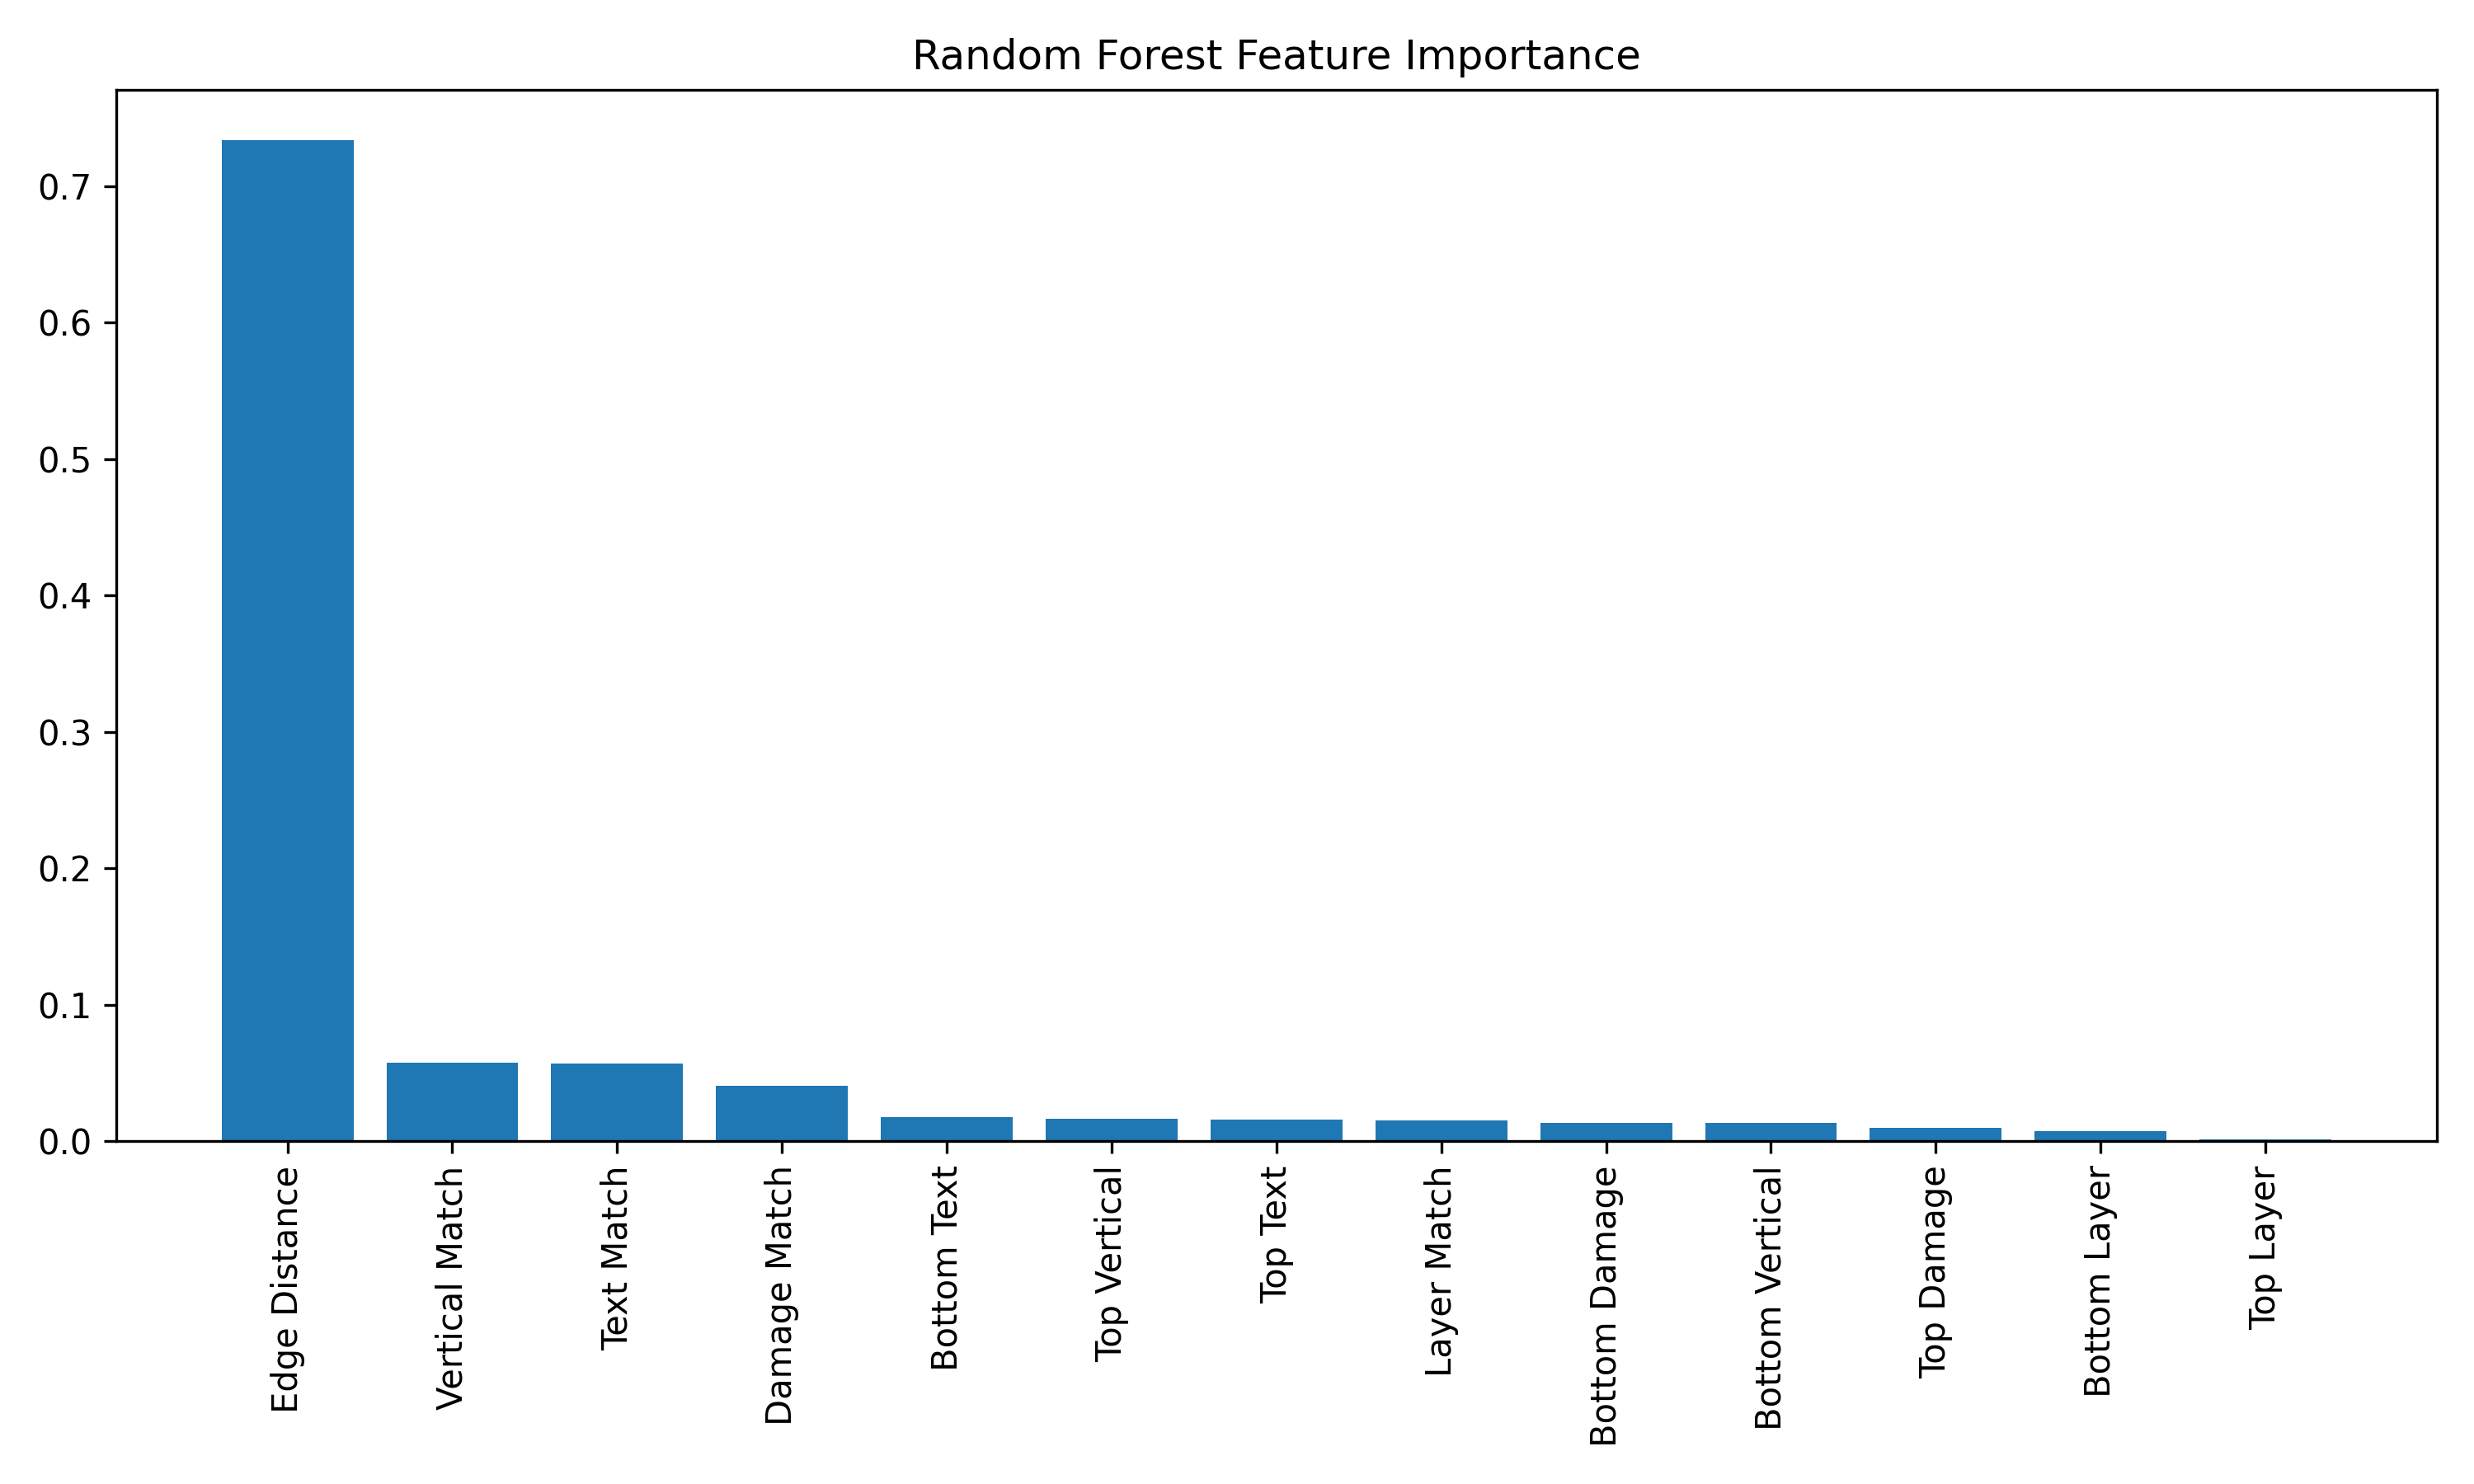

The data file committed next to this chart (first rows):
Feature, Importance
Edge Distance, 0.734
Vertical Match, 0.05731
Text Match, 0.057
Damage Match, 0.04063
Bottom Text, 0.01773
Top Vertical, 0.0167
Top Text, 0.01563
Layer Match, 0.01533
Bottom Damage, 0.01338
Bottom Vertical, 0.01334
Top Damage, 0.009923
Bottom Layer, 0.007495
Top Layer, 0.001551
